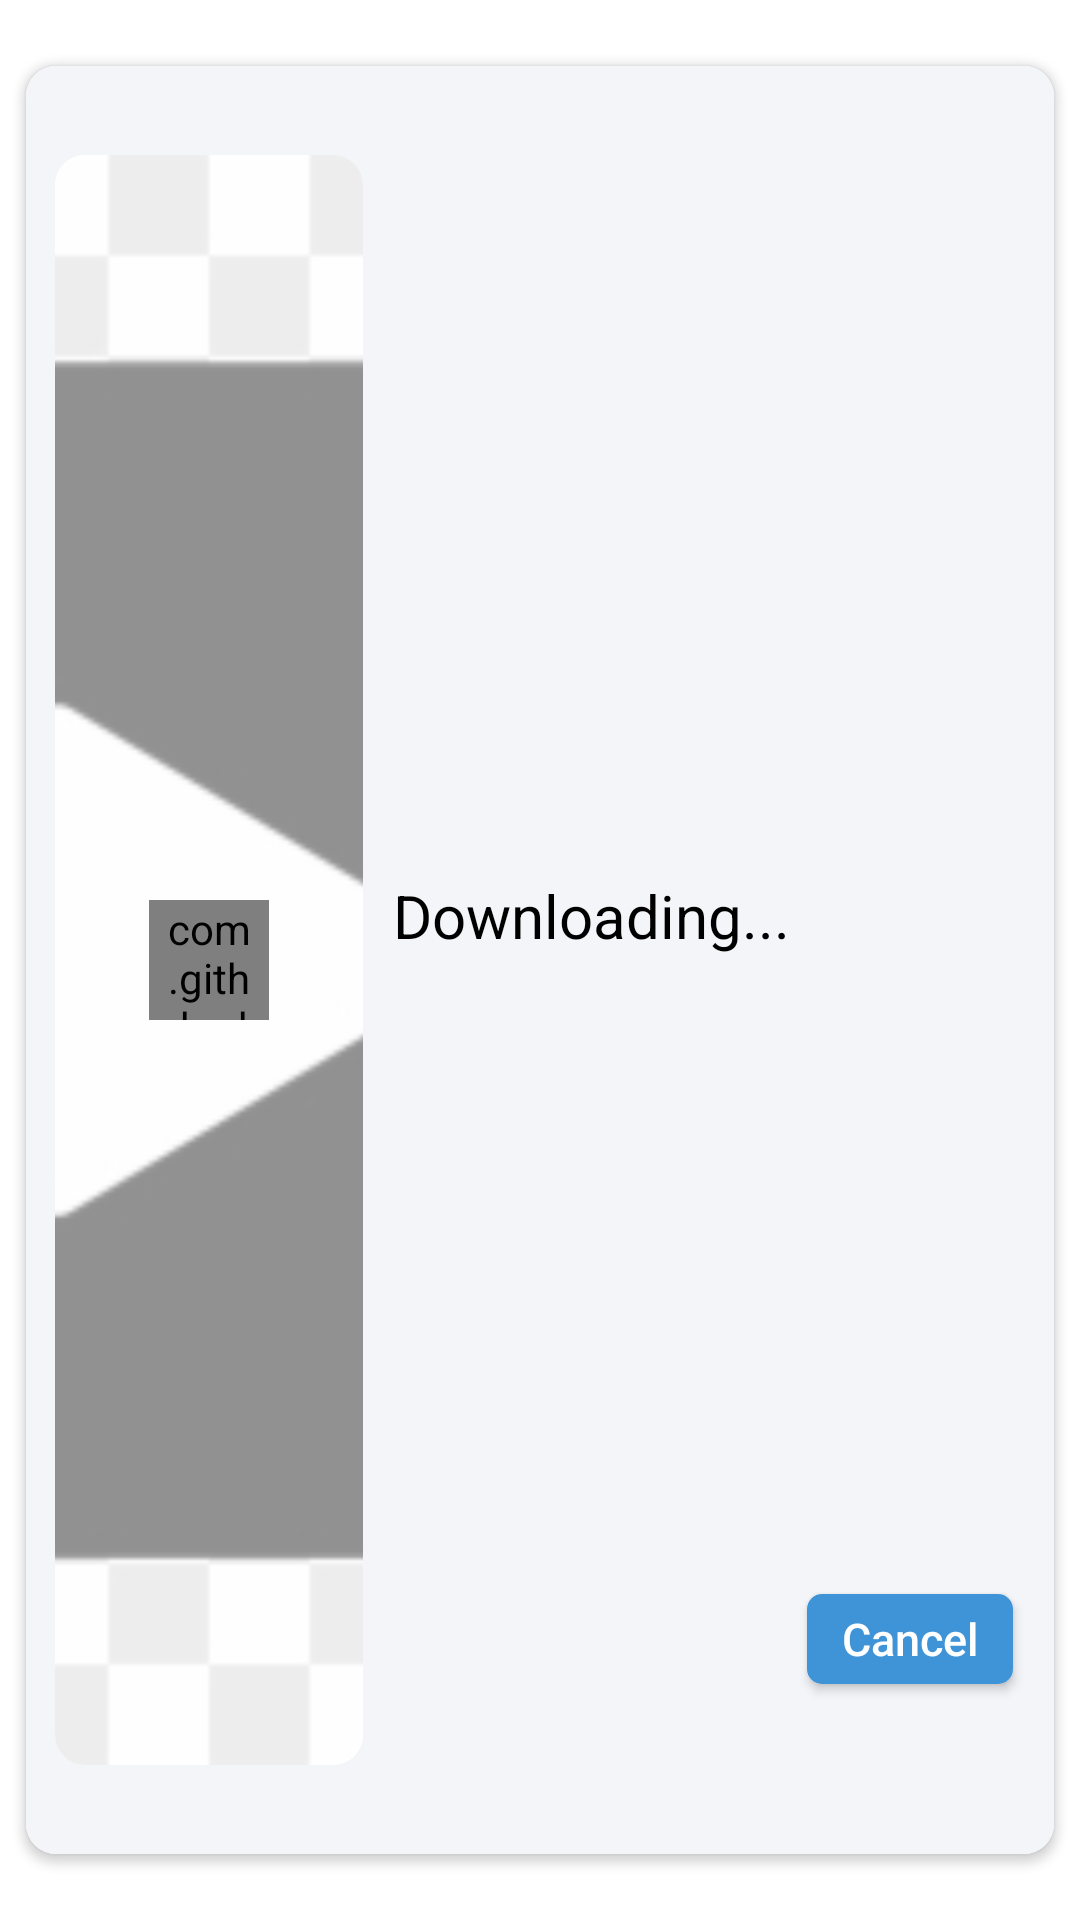

The Android layout XML behind this screen, and the referenced resources:
<!-- AndroidManifest.xml: application theme Theme.MyPlayerVideoDownload -->
<!-- res/layout/download_item.xml -->
<?xml version="1.0" encoding="utf-8"?>
<androidx.constraintlayout.widget.ConstraintLayout xmlns:android="http://schemas.android.com/apk/res/android"
    android:layout_width="match_parent"
    android:layout_height="120dp"
    xmlns:app="http://schemas.android.com/apk/res-auto">
    <androidx.cardview.widget.CardView
        app:layout_constraintTop_toTopOf="parent"
        app:layout_constraintLeft_toLeftOf="parent"
        app:layout_constraintRight_toRightOf="parent"
        app:layout_constraintBottom_toBottomOf="parent"
        app:layout_constraintHeight_percent="0.95"
        app:layout_constraintWidth_percent="0.98"
        app:cardUseCompatPadding="true"
        app:cardCornerRadius="10dp"
        android:layout_width="0dp"
        android:layout_height="0dp">
        <androidx.constraintlayout.widget.ConstraintLayout
            android:background="#F4F5F9"
            android:layout_width="match_parent"
            android:layout_height="match_parent">
            <androidx.cardview.widget.CardView
                android:id="@+id/card_download"
                app:cardCornerRadius="10dp"
                app:cardElevation="0dp"
                app:layout_constraintHorizontal_bias="0.04"
                app:layout_constraintTop_toTopOf="parent"
                app:layout_constraintLeft_toLeftOf="parent"
                app:layout_constraintRight_toRightOf="parent"
                app:layout_constraintBottom_toBottomOf="parent"
                app:layout_constraintWidth_percent="0.3"
                app:layout_constraintHeight_percent="0.9"
                android:layout_width="0dp"
                android:layout_height="0dp">
                <androidx.constraintlayout.widget.ConstraintLayout
                    android:layout_width="match_parent"
                    android:layout_height="match_parent">
                    <ImageView
                        android:id="@+id/image"
                        android:scaleType="centerCrop"
                        android:src="@drawable/my_image"
                        android:layout_width="match_parent"
                        android:layout_height="match_parent"/>
                    <com.github.abdularis.buttonprogress.DownloadButtonProgress
                        app:layout_constraintTop_toTopOf="parent"
                        android:id="@+id/downloading"
                        app:layout_constraintLeft_toLeftOf="parent"
                        app:layout_constraintRight_toRightOf="parent"
                        android:layout_width="40dp"
                        android:layout_height="40dp"
                        app:progressIndeterminateSweepAngle="360"
                        app:layout_constraintBottom_toBottomOf="parent"
                        app:state="INDETERMINATE"/>
                </androidx.constraintlayout.widget.ConstraintLayout>
            </androidx.cardview.widget.CardView>
            <TextView
                android:id="@+id/download_text"
                app:layout_constraintHorizontal_bias="0.1"
                android:textSize="20sp"
                android:textStyle="normal"
                android:textColor="@color/black"
                android:text="Downloading..."
                app:layout_constraintTop_toTopOf="parent"
                app:layout_constraintLeft_toRightOf="@id/card_download"
                app:layout_constraintBottom_toBottomOf="@id/card_download"
                app:layout_constraintRight_toRightOf="parent"
                android:layout_width="wrap_content"
                android:layout_height="wrap_content"/>
            <androidx.appcompat.widget.AppCompatButton
                android:id="@+id/cancel"
                android:background="@drawable/button1"
                android:textColor="@color/white"
                android:textStyle="normal"
                android:textSize="15sp"
                android:textAllCaps="false"
                app:layout_constraintTop_toTopOf="parent"
                app:layout_constraintBottom_toBottomOf="parent"
                app:layout_constraintLeft_toLeftOf="parent"
                app:layout_constraintRight_toRightOf="parent"
                app:layout_constraintWidth_percent="0.2"
                android:text="Cancel"
                app:layout_constraintHorizontal_bias="0.95"
                app:layout_constraintVertical_bias="0.9"
                android:layout_width="0dp"
                android:layout_height="30dp"/>
        </androidx.constraintlayout.widget.ConstraintLayout>
    </androidx.cardview.widget.CardView>
</androidx.constraintlayout.widget.ConstraintLayout>
<!-- resources referenced by this layout -->
<resources>
  <!-- drawable button1 (drawable-v24) -->
  <?xml version="1.0" encoding="utf-8"?>
  <shape xmlns:android="http://schemas.android.com/apk/res/android">
  <solid android:color="#3F94D8"/>
      <corners android:radius="5dp"/>
  </shape>
  <!-- drawable my_image: png bitmap (drawable-v24, 11388 bytes) -->
  <style name="Theme.MyPlayerVideoDownload" parent="Theme.MaterialComponents.DayNight.NoActionBar">
          
          <item name="colorPrimary">@color/purple_500</item>
          <item name="colorPrimaryVariant">@color/purple_700</item>
          <item name="colorOnPrimary">@color/white</item>
          
          <item name="colorSecondary">@color/teal_200</item>
          <item name="colorSecondaryVariant">@color/teal_700</item>
          <item name="colorOnSecondary">@color/black</item>
          
          <item name="android:statusBarColor" tools:targetApi="l">@color/white</item>
          <item name="android:windowLightStatusBar" tools:targetApi="m">true</item>
  
          <item name="android:forceDarkAllowed" tools:targetApi="q">false</item>
          <item name="windowNoTitle">true</item>
          
      </style>
  <!-- not gathered from this repository: default colours our renderer supplied (Android Studio template values) -->
  <color name="purple_500">#FF6200EE</color>
  <color name="purple_700">#FF3700B3</color>
  <color name="teal_200">#FF03DAC5</color>
  <color name="teal_700">#FF018786</color>
  <color name="black">#FF000000</color>
  <color name="white">#FFFFFFFF</color>
</resources>
